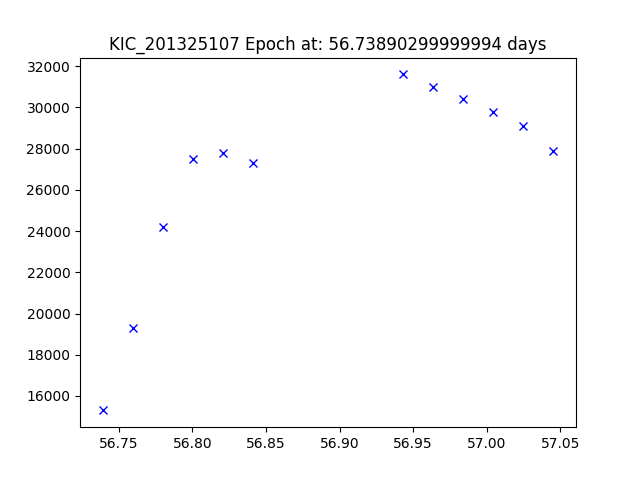

Data behind this chart, as committed beside it:
JDtimes, observed fluxes, observed uncertainties
56.74, 15300, 6.42
56.76, 19300, 6.42
56.78, 24200, 6.41
56.8, 27500, 6.41
56.82, 27800, 6.41
56.84, 27300, 6.41
56.94, 31600, 6.41
56.96, 31000, 6.41
56.98, 30400, 6.41
57, 29800, 6.41
57.02, 29100, 6.41
57.05, 27900, 6.41
